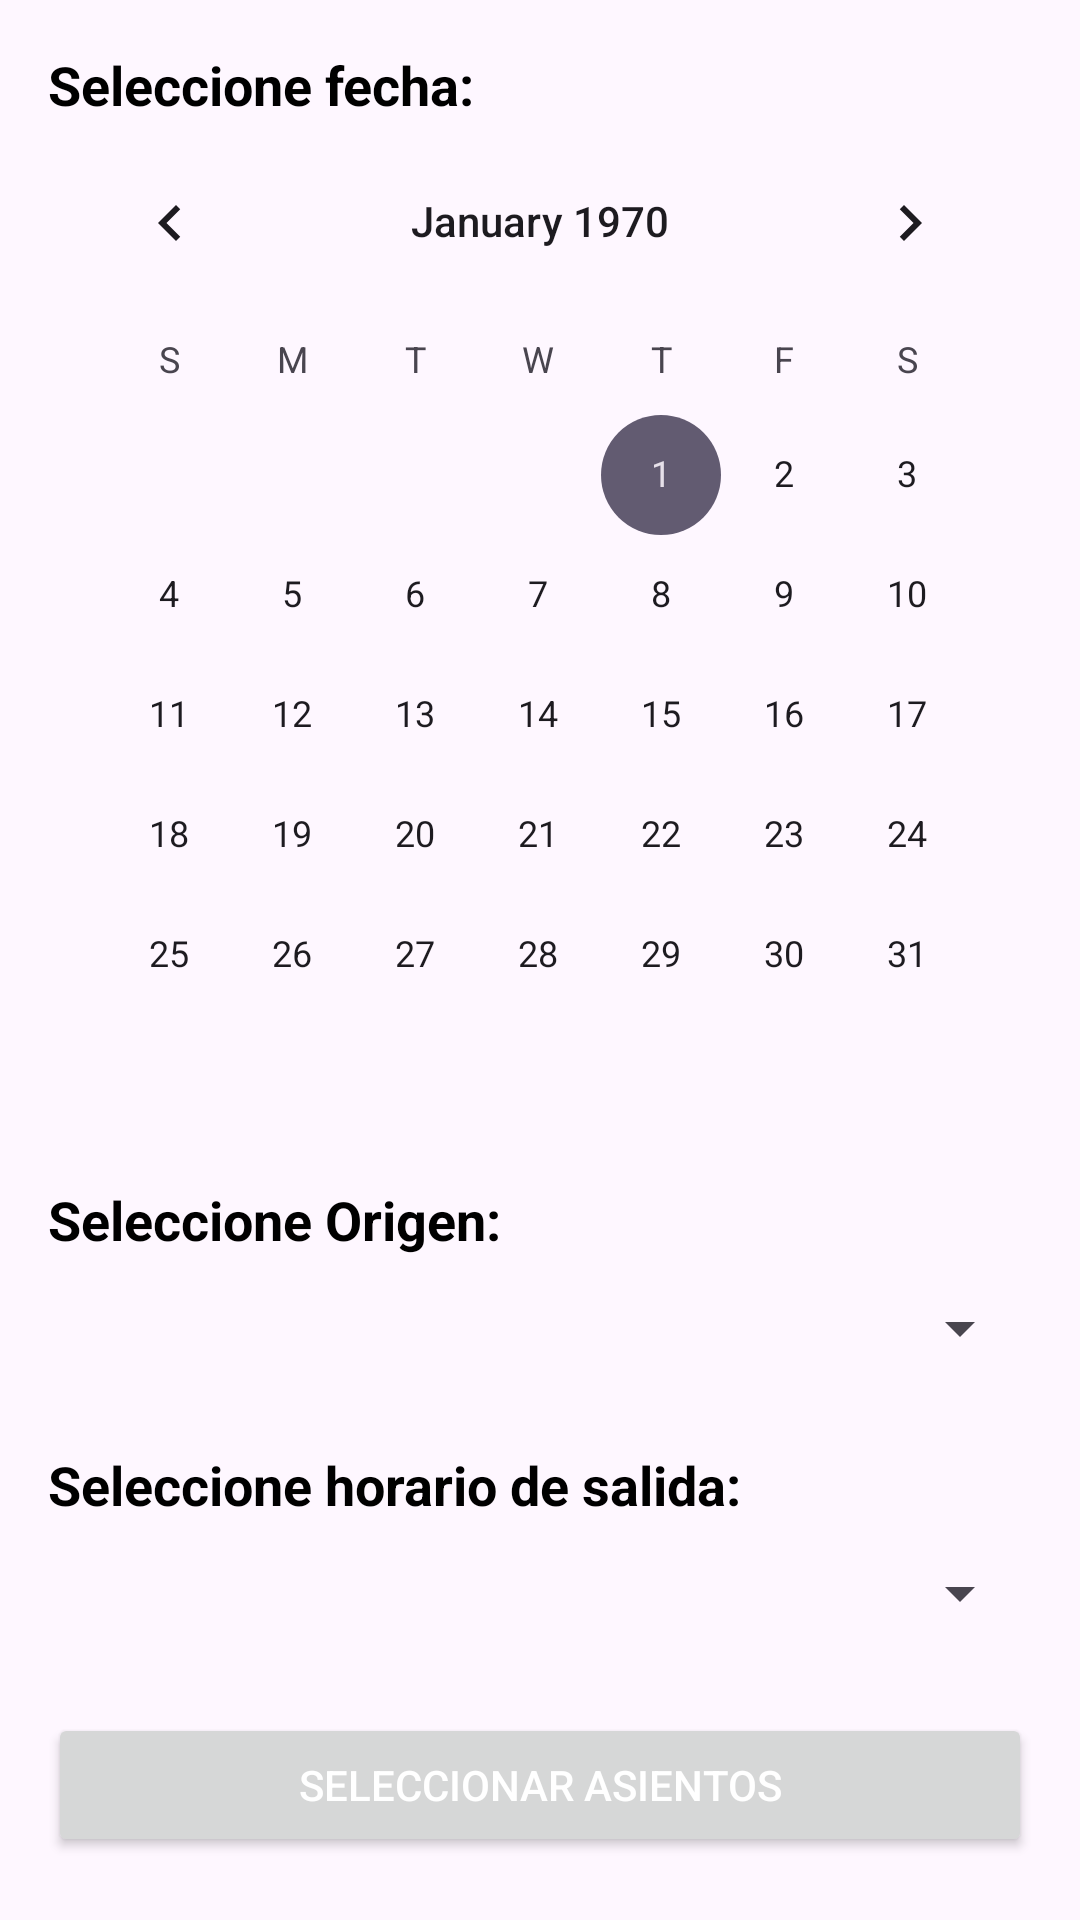

Here is an Android app screen rendered from its layout file. Give the layout XML and the strings, colors and styles it references.
<!-- AndroidManifest.xml: application theme Theme._2Ride -->
<!-- res/layout/activity_seleccionar_dia.xml -->
<?xml version="1.0" encoding="utf-8"?>
<androidx.constraintlayout.widget.ConstraintLayout xmlns:android="http://schemas.android.com/apk/res/android"
    xmlns:app="http://schemas.android.com/apk/res-auto"
    xmlns:tools="http://schemas.android.com/tools"
    android:id="@+id/main"
    android:layout_width="match_parent"
    android:layout_height="match_parent"
    tools:context=".SeleccionarDia">

    <LinearLayout
        android:layout_width="match_parent"
        android:layout_height="match_parent"
        android:orientation="vertical"
        android:padding="16dp">

        <TextView
            android:id="@+id/textView2"
            android:layout_width="match_parent"
            android:layout_height="wrap_content"
            android:text="Seleccione fecha:"
            android:textSize="18sp"
            android:textStyle="bold" />

        <CalendarView
            android:id="@+id/calendarView"
            android:layout_width="match_parent"
            android:layout_height="wrap_content" />

        <TextView
            android:id="@+id/textView3"
            android:layout_width="match_parent"
            android:layout_height="wrap_content"
            android:layout_marginTop="16dp"
            android:text="Seleccione Origen:"
            android:textSize="18sp"
            android:textStyle="bold" />

        <Spinner
            android:id="@+id/spinnerDestino"
            android:layout_width="match_parent"
            android:layout_height="wrap_content"
            android:minHeight="48dp"
            android:paddingTop="8dp"
            android:paddingBottom="8dp"/>

        <TextView
            android:id="@+id/textViewHorario"
            android:layout_width="match_parent"
            android:layout_height="wrap_content"
            android:layout_marginTop="16dp"
            android:text="Seleccione horario de salida:"
            android:textSize="18sp"
            android:textStyle="bold" />

        <Spinner
            android:id="@+id/spinnerHorario"
            android:layout_width="match_parent"
            android:layout_height="wrap_content"
            android:minHeight="48dp"
            android:paddingTop="8dp"
            android:paddingBottom="8dp"/>

        <Button
            android:id="@+id/buttonSeleccionarAsientos"
            android:layout_width="match_parent"
            android:layout_height="wrap_content"
            android:text="Seleccionar Asientos"
            android:layout_marginTop="16dp"
            android:textColor="@color/white"/>

    </LinearLayout>

</androidx.constraintlayout.widget.ConstraintLayout>
<!-- resources referenced by this layout -->
<resources>
  <color name="white">#FFFFFFFF</color>
  <style name="Theme._2Ride" parent="Base.Theme._2Ride" />
  <style name="Base.Theme._2Ride" parent="Theme.Material3.DayNight.NoActionBar">
          
          
          <item name="windowActionBar">false</item>
          <item name="windowNoTitle">true</item>
          <item name="colorPrimary">@color/MainColor</item>
          <item name="android:textColor">@color/black</item>
      </style>
  <color name="MainColor">#FF2D557C</color>
  <color name="black">#FF000000</color>
</resources>
